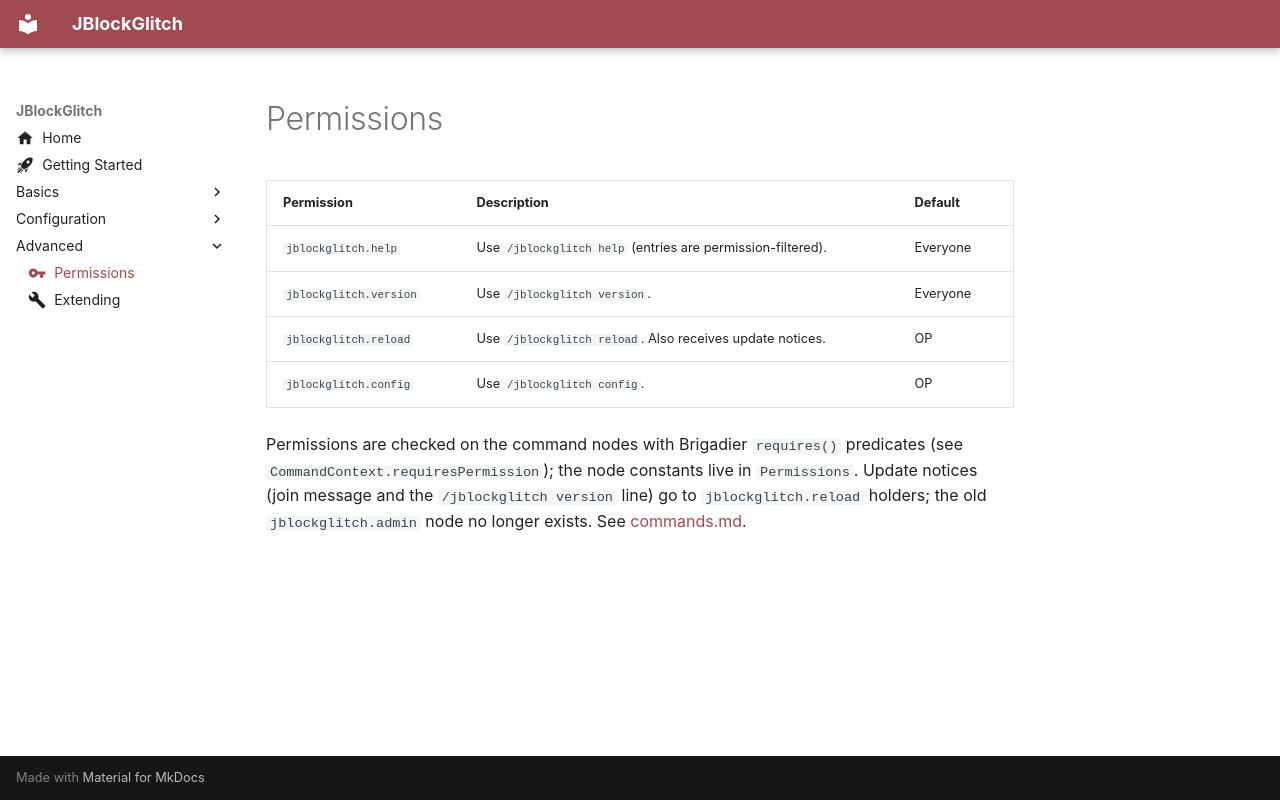

repository: jruk8/JBlockGlitch · page: advanced/permissions/index.html · generator: mkdocs

---
icon: material/key
---

# Permissions

| Permission | Description | Default |
| --- | --- | --- |
| `jblockglitch.help` | Use `/jblockglitch help` (entries are permission-filtered). | Everyone |
| `jblockglitch.version` | Use `/jblockglitch version`. | Everyone |
| `jblockglitch.reload` | Use `/jblockglitch reload`. Also receives update notices. | OP |
| `jblockglitch.config` | Use `/jblockglitch config`. | OP |

Permissions are checked on the command nodes with Brigadier `requires()`
predicates (see `CommandContext.requiresPermission`); the node constants
live in `Permissions`. Update notices (join message and the
`/jblockglitch version` line) go to `jblockglitch.reload` holders; the
old `jblockglitch.admin` node no longer exists. See
[commands.md](../basics/commands.md).
